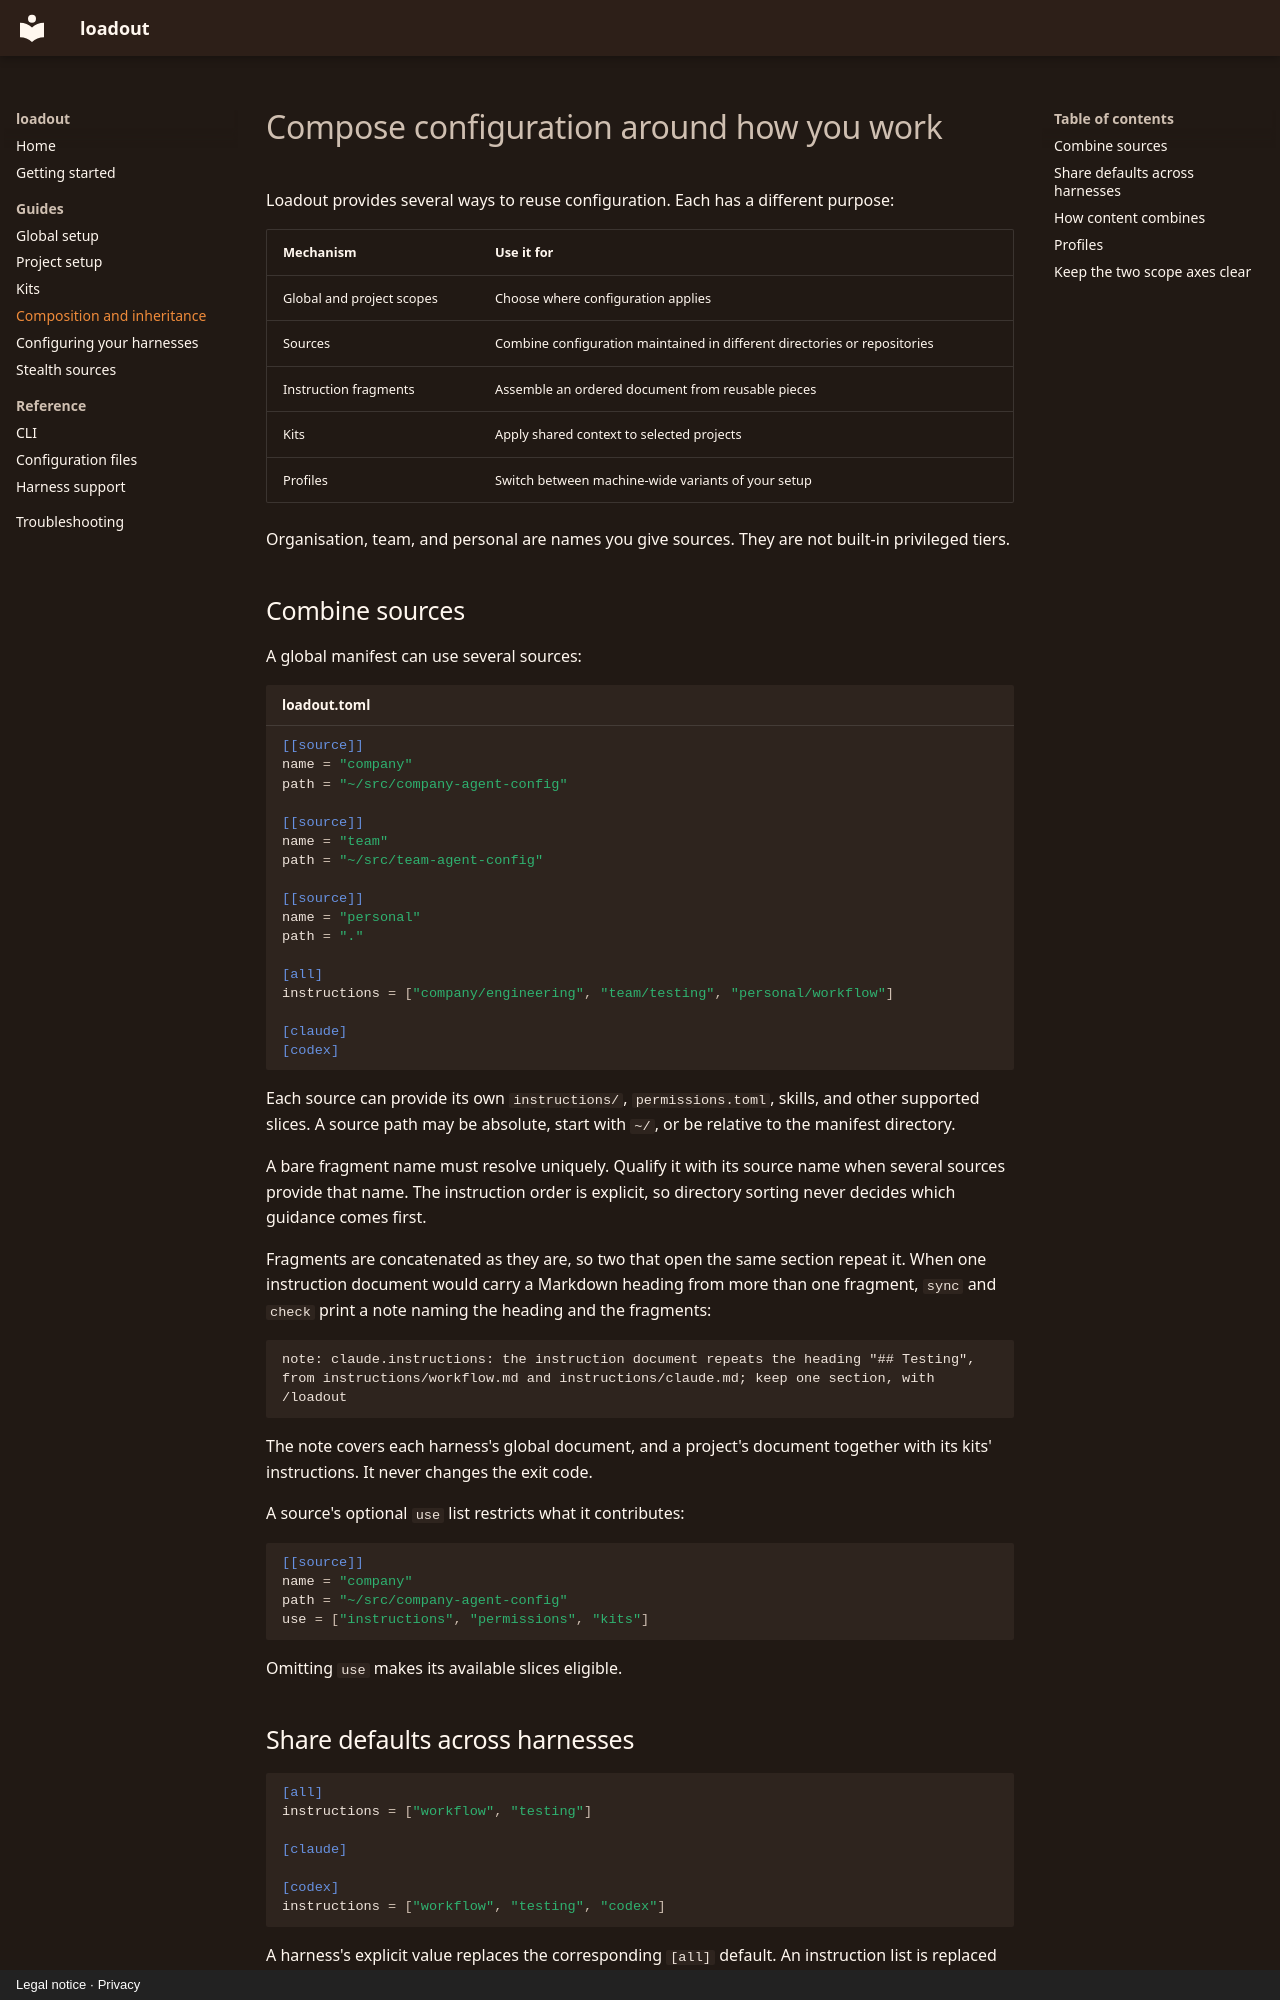

repository: nielsmadan/loadout · page: guides/composition/index.html · generator: mkdocs · copyright: Legal notice · Privacy

---
title: Composition and inheritance
description: Combine organisation, team, and personal sources and use profiles without duplicating entire configurations.
---

# Compose configuration around how you work

Loadout provides several ways to reuse configuration. Each has a different purpose:

| Mechanism | Use it for |
| --- | --- |
| Global and project scopes | Choose where configuration applies |
| Sources | Combine configuration maintained in different directories or repositories |
| Instruction fragments | Assemble an ordered document from reusable pieces |
| Kits | Apply shared context to selected projects |
| Profiles | Switch between machine-wide variants of your setup |

Organisation, team, and personal are names you give sources. They are not built-in privileged tiers.

## Combine sources

A global manifest can use several sources:

```toml title="loadout.toml"
[[source]]
name = "company"
path = "~/src/company-agent-config"

[[source]]
name = "team"
path = "~/src/team-agent-config"

[[source]]
name = "personal"
path = "."

[all]
instructions = ["company/engineering", "team/testing", "personal/workflow"]

[claude]
[codex]
```

Each source can provide its own `instructions/`, `permissions.toml`, skills, and other
supported slices. A source path may be absolute, start with `~/`, or be relative to the manifest
directory.

A bare fragment name must resolve uniquely. Qualify it with its source name when several sources
provide that name. The instruction order is explicit, so directory sorting never decides which
guidance comes first.

Fragments are concatenated as they are, so two that open the same section repeat it. When one
instruction document would carry a Markdown heading from more than one fragment, `sync` and
`check` print a note naming the heading and the fragments:

```text
note: claude.instructions: the instruction document repeats the heading "## Testing", from instructions/workflow.md and instructions/claude.md; keep one section, with /loadout
```

The note covers each harness's global document, and a project's document together with its
kits' instructions. It never changes the exit code.

A source's optional `use` list restricts what it contributes:

```toml
[[source]]
name = "company"
path = "~/src/company-agent-config"
use = ["instructions", "permissions", "kits"]
```

Omitting `use` makes its available slices eligible.

## Share defaults across harnesses

```toml
[all]
instructions = ["workflow", "testing"]

[claude]

[codex]
instructions = ["workflow", "testing", "codex"]
```

A harness's explicit value replaces the corresponding `[all]` default. An instruction list is
replaced as a list, rather than appended automatically. Only named harnesses are enabled.
